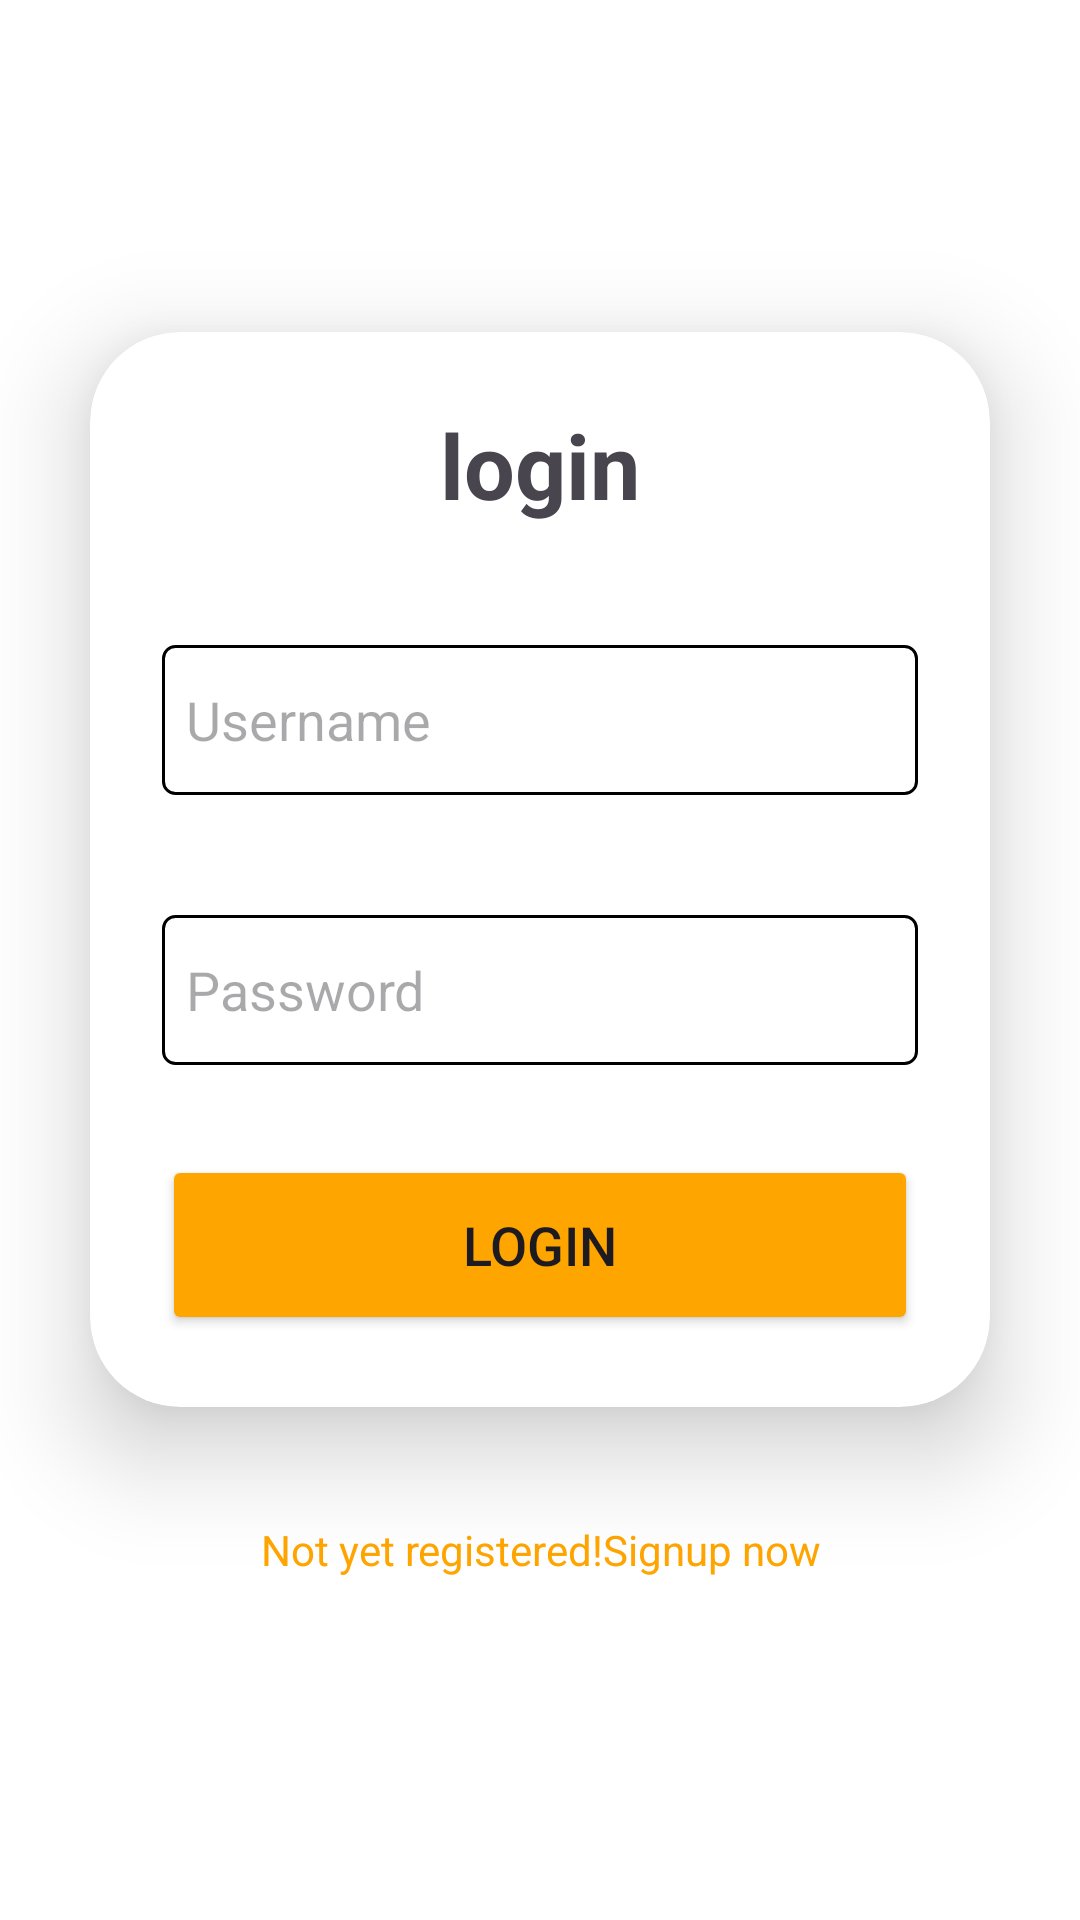

Layout XML and referenced resources for this Android screen:
<!-- AndroidManifest.xml: application theme Theme.QuizApp -->
<!-- res/layout/activity_login.xml -->
<?xml version="1.0" encoding="utf-8"?>
<androidx.appcompat.widget.LinearLayoutCompat
    xmlns:android="http://schemas.android.com/apk/res/android"
    xmlns:app="http://schemas.android.com/apk/res-auto"
    xmlns:tools="http://schemas.android.com/tools"
    android:layout_width="match_parent"
    android:layout_height="match_parent"
    android:orientation="vertical"
    android:gravity="center"
    android:background="@color/white"
    tools:context=".MainActivity">


    <androidx.cardview.widget.CardView
        android:layout_width="match_parent"
        android:layout_height="wrap_content"
        android:layout_margin="30dp"
        app:cardCornerRadius="30dp"
        app:cardElevation="20dp"
        android:background="@drawable/custom_edittext">

        <LinearLayout
            android:layout_width="match_parent"
            android:layout_height="match_parent"
            android:orientation="vertical"
            android:layout_gravity="center_horizontal"
            android:padding="24dp">


            <TextView
                android:id="@+id/logintext"
                android:layout_width="match_parent"
                android:layout_height="wrap_content"
                android:textSize="30sp"
                android:textAlignment="center"
                android:textStyle="bold"
                android:text="login" />
            <EditText
                android:layout_width="match_parent"
                android:layout_height="50dp"
                android:id="@+id/username"
                android:background="@drawable/custom_edittext"
                android:drawableLeft="@drawable/baseline_person_24"
                android:drawablePadding="8dp"
                android:hint="Username"
                android:padding="8dp"
                android:textColor="@color/black"
                android:textColorHighlight="@color/cardview_dark_background"
                android:layout_marginTop="40dp"/>
            <EditText
                android:layout_width="match_parent"
                android:layout_height="50dp"
                android:id="@+id/password"
                android:background="@drawable/custom_edittext"
                android:drawableLeft="@drawable/baseline_lock_24"
                android:drawablePadding="8dp"
                android:hint="Password"
                android:padding="8dp"
                android:inputType="text"
                android:textColor="@color/black"
                android:textColorHighlight="@color/cardview_dark_background"
                android:layout_marginTop="40dp"/>
            <Button
                android:layout_width="match_parent"
                android:layout_height="60dp"
                android:id="@+id/login"
                android:text="Login"
                android:textSize="18sp"
                android:layout_marginTop="30dp"
                android:backgroundTint="@color/orange"
                app:cornerRadius="20dp"/>



        </LinearLayout>
    </androidx.cardview.widget.CardView>
    <TextView
        android:layout_width="wrap_content"
        android:layout_height="40dp"
        android:padding="8dp"
        android:text="Not yet registered!Signup now"
        android:textSize="14sp"
        android:textAlignment="center"
        android:id="@+id/signup"
        android:textColor="@color/orange"
        android:layout_marginBottom="20dp"/>
</androidx.appcompat.widget.LinearLayoutCompat>
<!-- resources referenced by this layout -->
<resources>
  <color name="black">#FF000000</color>
  <color name="orange">#FFA500</color>
  <color name="white">#FFFFFFFF</color>
  <!-- drawable custom_edittext (drawable) -->
  <?xml version="1.0" encoding="utf-8"?>
  <shape xmlns:android="http://schemas.android.com/apk/res/android"
      android:shape="rectangle">
      <stroke
          android:width="1dp">
  
      </stroke>
      <solid android:color="@android:color/white" />
      <corners
         android:radius="4dp"/>
  </shape>
  <style name="Theme.QuizApp" parent="Base.Theme.QuizApp" />
  <style name="Base.Theme.QuizApp" parent="Theme.Material3.DayNight.NoActionBar">
          
           <item name="colorPrimary">@color/my_light_primary</item>
      </style>
  <color name="my_light_primary">#6200EE</color>
</resources>
